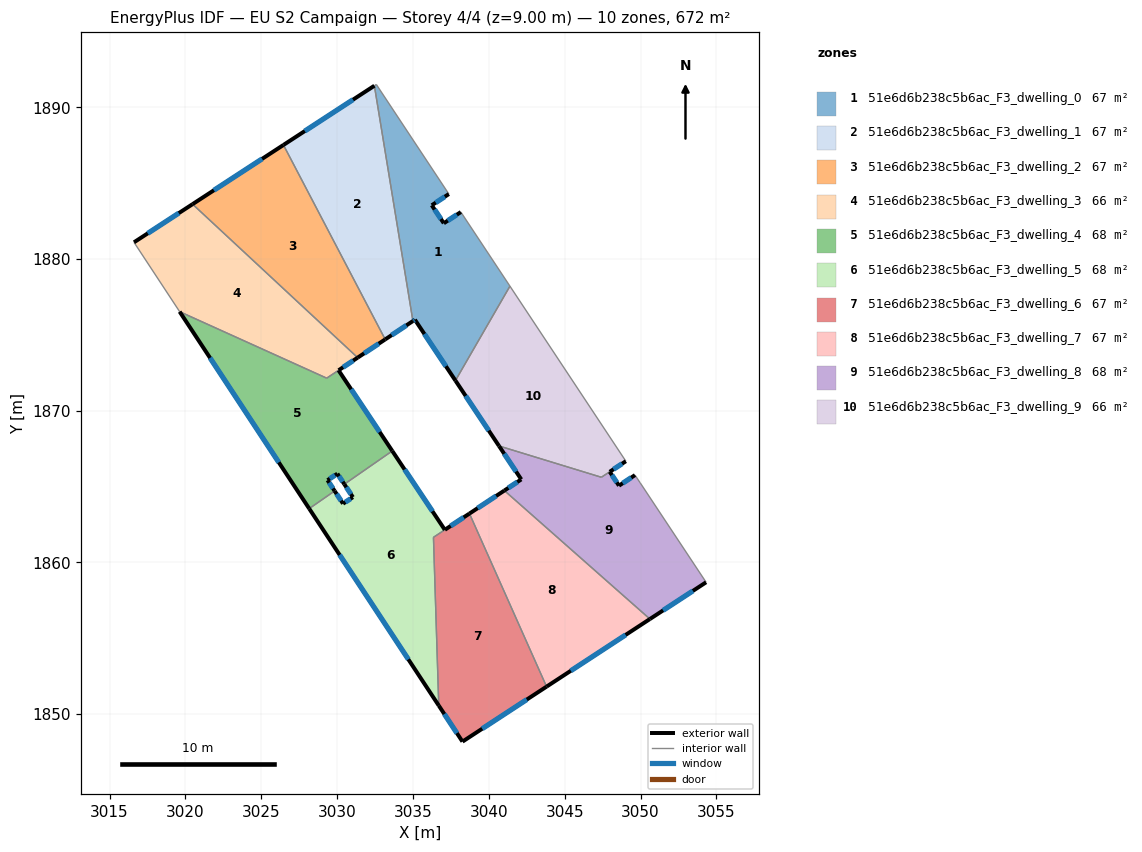
=== STOREY PLAN SPEC (per zone: floor XY polygon, exterior-wall plan segments, windows/doors) ===
zone 1: 51e6d6b238c5b6ac_F3_dwelling_0  (67.2 m²)
  floor: (3037.37, 1884.28) (3036.24, 1883.54) (3037.03, 1882.36) (3038.16, 1883.09) (3041.39, 1878.21) (3037.80, 1871.99) (3035.13, 1876.00) (3035.00, 1875.91) (3032.46, 1891.42) (3032.59, 1891.50)
  exterior wall: (3035.13, 1876.00) – (3037.80, 1871.99)  [4.8 m]
    window: (3035.76, 1875.06) – (3037.17, 1872.93)  [4.1 m²]
  exterior wall: (3035.00, 1875.91) – (3035.13, 1876.00)  [0.2 m]
    window: (3035.03, 1875.93) – (3035.10, 1875.98)  [0.1 m²]
  exterior wall: (3036.24, 1883.54) – (3037.37, 1884.28)  [1.3 m]
    window: (3036.51, 1883.72) – (3037.10, 1884.11)  [1.1 m²]
  exterior wall: (3037.03, 1882.36) – (3036.24, 1883.54)  [1.4 m]
    window: (3036.85, 1882.63) – (3036.43, 1883.26)  [1.2 m²]
  exterior wall: (3038.16, 1883.09) – (3037.03, 1882.36)  [1.3 m]
    window: (3037.89, 1882.92) – (3037.30, 1882.53)  [1.1 m²]
  interior walls: 5
zone 2: 51e6d6b238c5b6ac_F3_dwelling_1  (67.2 m²)
  floor: (3032.46, 1891.42) (3035.00, 1875.91) (3033.17, 1874.70) (3026.46, 1887.52)
  exterior wall: (3033.17, 1874.70) – (3035.00, 1875.91)  [2.2 m]
    window: (3033.60, 1874.98) – (3034.57, 1875.63)  [1.8 m²]
  exterior wall: (3032.46, 1891.42) – (3026.46, 1887.52)  [7.2 m]
    window: (3031.05, 1890.50) – (3027.87, 1888.43)  [6.0 m²]
  interior walls: 2
zone 3: 51e6d6b238c5b6ac_F3_dwelling_2  (67.2 m²)
  floor: (3026.46, 1887.52) (3033.17, 1874.70) (3031.36, 1873.50) (3020.47, 1883.62)
  exterior wall: (3031.36, 1873.50) – (3033.17, 1874.70)  [2.2 m]
    window: (3031.78, 1873.78) – (3032.74, 1874.42)  [1.8 m²]
  exterior wall: (3026.46, 1887.52) – (3020.47, 1883.62)  [7.1 m]
    window: (3025.06, 1886.60) – (3021.88, 1884.53)  [6.0 m²]
  interior walls: 2
zone 4: 51e6d6b238c5b6ac_F3_dwelling_3  (66.5 m²)
  floor: (3031.36, 1873.50) (3029.32, 1872.15) (3019.62, 1876.53) (3016.61, 1881.10) (3020.47, 1883.62)
  exterior wall: (3020.47, 1883.62) – (3016.61, 1881.10)  [4.6 m]
    window: (3019.57, 1883.02) – (3017.52, 1881.69)  [3.9 m²]
  exterior wall: (3030.10, 1872.67) – (3031.36, 1873.50)  [1.5 m]
    window: (3030.39, 1872.86) – (3031.06, 1873.30)  [1.3 m²]
  interior walls: 4
zone 5: 51e6d6b238c5b6ac_F3_dwelling_4  (67.9 m²)
  floor: (3030.10, 1872.66) (3033.64, 1867.35) (3030.48, 1865.15) (3030.02, 1865.85) (3029.37, 1865.42) (3029.84, 1864.71) (3028.16, 1863.55) (3019.62, 1876.53) (3029.32, 1872.15)
  exterior wall: (3033.64, 1867.35) – (3030.10, 1872.66)  [6.4 m]
    window: (3032.81, 1868.60) – (3030.93, 1871.41)  [5.4 m²]
  exterior wall: (3030.02, 1865.85) – (3030.48, 1865.15)  [0.8 m]
    window: (3030.13, 1865.69) – (3030.37, 1865.32)  [0.7 m²]
  exterior wall: (3029.37, 1865.42) – (3030.02, 1865.85)  [0.8 m]
    window: (3029.52, 1865.52) – (3029.87, 1865.75)  [0.7 m²]
  exterior wall: (3029.84, 1864.71) – (3029.37, 1865.42)  [0.9 m]
    window: (3029.73, 1864.88) – (3029.48, 1865.25)  [0.7 m²]
  exterior wall: (3019.62, 1876.53) – (3028.16, 1863.55)  [15.5 m]
    window: (3021.63, 1873.48) – (3026.16, 1866.59)  [13.1 m²]
  interior walls: 4
zone 6: 51e6d6b238c5b6ac_F3_dwelling_5  (67.9 m²)
  floor: (3033.64, 1867.35) (3037.10, 1862.15) (3036.35, 1861.65) (3036.70, 1850.56) (3028.16, 1863.55) (3029.84, 1864.71) (3030.39, 1863.87) (3031.04, 1864.30) (3030.48, 1865.15)
  exterior wall: (3031.04, 1864.30) – (3030.39, 1863.87)  [0.8 m]
    window: (3030.89, 1864.20) – (3030.54, 1863.97)  [0.7 m²]
  exterior wall: (3030.48, 1865.15) – (3031.04, 1864.30)  [1.0 m]
    window: (3030.61, 1864.95) – (3030.91, 1864.50)  [0.9 m²]
  exterior wall: (3037.10, 1862.15) – (3033.64, 1867.35)  [6.2 m]
    window: (3036.29, 1863.37) – (3034.45, 1866.13)  [5.3 m²]
  exterior wall: (3028.16, 1863.55) – (3036.70, 1850.56)  [15.5 m]
    window: (3030.17, 1860.50) – (3034.70, 1853.61)  [13.1 m²]
  exterior wall: (3030.39, 1863.87) – (3029.84, 1864.71)  [1.0 m]
    window: (3030.26, 1864.07) – (3029.97, 1864.51)  [0.8 m²]
  interior walls: 4
zone 7: 51e6d6b238c5b6ac_F3_dwelling_6  (66.6 m²)
  floor: (3038.72, 1863.22) (3043.81, 1851.81) (3038.27, 1848.19) (3036.70, 1850.56) (3036.35, 1861.65) (3037.10, 1862.15)
  exterior wall: (3038.72, 1863.22) – (3037.10, 1862.15)  [1.9 m]
    window: (3038.34, 1862.97) – (3037.49, 1862.40)  [1.6 m²]
  exterior wall: (3038.27, 1848.19) – (3043.81, 1851.81)  [6.6 m]
    window: (3039.57, 1849.04) – (3042.51, 1850.96)  [5.6 m²]
  exterior wall: (3036.70, 1850.56) – (3038.27, 1848.19)  [2.8 m]
    window: (3037.07, 1850.00) – (3037.90, 1848.74)  [2.4 m²]
  interior walls: 3
zone 8: 51e6d6b238c5b6ac_F3_dwelling_7  (67.2 m²)
  floor: (3050.62, 1856.27) (3043.81, 1851.81) (3038.72, 1863.22) (3041.03, 1864.74)
  exterior wall: (3041.03, 1864.74) – (3038.72, 1863.22)  [2.8 m]
    window: (3040.49, 1864.38) – (3039.27, 1863.58)  [2.3 m²]
  exterior wall: (3043.81, 1851.81) – (3050.62, 1856.27)  [8.1 m]
    window: (3045.41, 1852.86) – (3049.02, 1855.22)  [6.9 m²]
  interior walls: 2
zone 9: 51e6d6b238c5b6ac_F3_dwelling_8  (68.1 m²)
  floor: (3049.98, 1865.25) (3054.32, 1858.69) (3050.62, 1856.27) (3041.03, 1864.74) (3042.14, 1865.47) (3040.67, 1867.68) (3047.42, 1865.61) (3047.97, 1865.97) (3048.58, 1865.06) (3049.64, 1865.75)
  exterior wall: (3050.62, 1856.27) – (3054.32, 1858.69)  [4.4 m]
    window: (3051.49, 1856.84) – (3053.45, 1858.12)  [3.7 m²]
  exterior wall: (3042.14, 1865.47) – (3041.03, 1864.74)  [1.3 m]
    window: (3041.88, 1865.30) – (3041.29, 1864.91)  [1.1 m²]
  exterior wall: (3040.67, 1867.68) – (3042.14, 1865.47)  [2.6 m]
    window: (3041.02, 1867.16) – (3041.80, 1865.99)  [2.2 m²]
  exterior wall: (3048.58, 1865.06) – (3047.97, 1865.97)  [1.1 m]
    window: (3048.44, 1865.27) – (3048.11, 1865.76)  [0.9 m²]
  exterior wall: (3049.64, 1865.75) – (3048.58, 1865.06)  [1.3 m]
    window: (3049.39, 1865.59) – (3048.83, 1865.22)  [1.1 m²]
  interior walls: 5
zone 10: 51e6d6b238c5b6ac_F3_dwelling_9  (66.3 m²)
  floor: (3041.39, 1878.21) (3049.03, 1866.67) (3047.42, 1865.61) (3040.67, 1867.68) (3037.80, 1871.99)
  exterior wall: (3037.80, 1871.99) – (3040.67, 1867.68)  [5.2 m]
    window: (3038.48, 1870.97) – (3040.00, 1868.69)  [4.4 m²]
  exterior wall: (3047.97, 1865.97) – (3049.03, 1866.67)  [1.3 m]
    window: (3048.22, 1866.14) – (3048.79, 1866.51)  [1.1 m²]
  interior walls: 4

=== DERIVED (storey summary) ===
Building: EU S2 Campaign
Storey: 4 of 4  (floor level z = 9.00 m)
Storey gross floor area: 672.0 m²
Zones on this storey: 10
  - 51e6d6b238c5b6ac_F3_dwelling_0: floor 67.2 m²; exterior wall 9.1 m (27.3 m²); 5 window(s) 7.7 m²; WWR 28.1%
  - 51e6d6b238c5b6ac_F3_dwelling_1: floor 67.2 m²; exterior wall 9.3 m (28.0 m²); 2 window(s) 7.9 m²; WWR 28.1%
  - 51e6d6b238c5b6ac_F3_dwelling_2: floor 67.2 m²; exterior wall 9.3 m (28.0 m²); 2 window(s) 7.9 m²; WWR 28.1%
  - 51e6d6b238c5b6ac_F3_dwelling_3: floor 66.5 m²; exterior wall 6.1 m (18.3 m²); 2 window(s) 5.2 m²; WWR 28.1%
  - 51e6d6b238c5b6ac_F3_dwelling_4: floor 67.9 m²; exterior wall 24.4 m (73.2 m²); 5 window(s) 20.6 m²; WWR 28.1%
  - 51e6d6b238c5b6ac_F3_dwelling_5: floor 67.9 m²; exterior wall 24.6 m (73.8 m²); 5 window(s) 20.8 m²; WWR 28.1%
  - 51e6d6b238c5b6ac_F3_dwelling_6: floor 66.6 m²; exterior wall 11.4 m (34.2 m²); 3 window(s) 9.6 m²; WWR 28.1%
  - 51e6d6b238c5b6ac_F3_dwelling_7: floor 67.2 m²; exterior wall 10.9 m (32.7 m²); 2 window(s) 9.2 m²; WWR 28.1%
  - 51e6d6b238c5b6ac_F3_dwelling_8: floor 68.1 m²; exterior wall 10.8 m (32.3 m²); 5 window(s) 9.1 m²; WWR 28.1%
  - 51e6d6b238c5b6ac_F3_dwelling_9: floor 66.3 m²; exterior wall 6.4 m (19.3 m²); 2 window(s) 5.4 m²; WWR 28.1%
Zone adjacency (shared interzone walls):
  - 51e6d6b238c5b6ac_F3_dwelling_0 ↔ 51e6d6b238c5b6ac_F3_dwelling_1
  - 51e6d6b238c5b6ac_F3_dwelling_0 ↔ 51e6d6b238c5b6ac_F3_dwelling_9
  - 51e6d6b238c5b6ac_F3_dwelling_1 ↔ 51e6d6b238c5b6ac_F3_dwelling_2
  - 51e6d6b238c5b6ac_F3_dwelling_2 ↔ 51e6d6b238c5b6ac_F3_dwelling_3
  - 51e6d6b238c5b6ac_F3_dwelling_3 ↔ 51e6d6b238c5b6ac_F3_dwelling_4
  - 51e6d6b238c5b6ac_F3_dwelling_4 ↔ 51e6d6b238c5b6ac_F3_dwelling_5
  - 51e6d6b238c5b6ac_F3_dwelling_5 ↔ 51e6d6b238c5b6ac_F3_dwelling_6
  - 51e6d6b238c5b6ac_F3_dwelling_6 ↔ 51e6d6b238c5b6ac_F3_dwelling_7
  - 51e6d6b238c5b6ac_F3_dwelling_7 ↔ 51e6d6b238c5b6ac_F3_dwelling_8
  - 51e6d6b238c5b6ac_F3_dwelling_8 ↔ 51e6d6b238c5b6ac_F3_dwelling_9